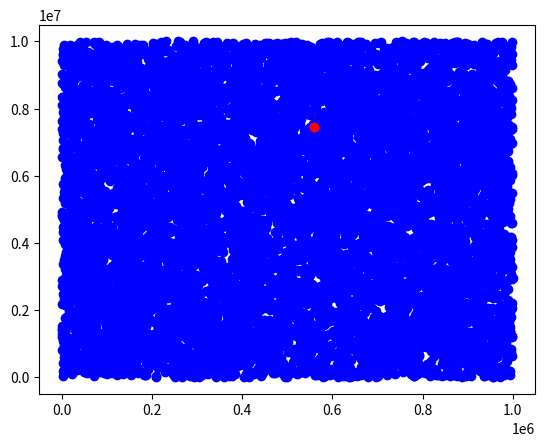

This chart was generated by the following Python code:
import random as rn
import matplotlib.pyplot as plt
import numpy as np

def random_points(n: int, min_x: int, min_y: int, max_x: int, max_y: int) -> list[tuple[int,int]]:
    
    def random_tuple(min_x: int, min_y: int, max_x: int, max_y: int) -> tuple[int,int]:
        return (rn.randint(min_x, max_x), rn.randint(min_y, max_y))
    
    return [random_tuple(min_x, min_y, max_x, max_y) for _ in range(n)]

def dist(point1: tuple[int, int], point2: tuple[int, int]) -> float:
    x_diff =  (point1[0] - point2[0])
    y_diff = (point1[1] - point2[1])
    return (x_diff * x_diff + y_diff * y_diff) ** (1/2)

def sort_points(points: list[tuple[int,int]]) -> list[tuple[int,int]]:
    return sorted(points, key = lambda x: (x[0], x[1]))

def closest_pair(sorted_points: list[tuple[int,int]]) -> list[tuple[int,int]]:
    if len(sorted_points) <= 2:
        return sorted_points
    
    mid = len(sorted_points) // 2 
    # plt.axvline(x=sorted_points[mid][0], color = 'red', linestyle = '-', linewidth = 2)
    min_pair_left = closest_pair(sorted_points[mid:])
    min_pair_right = closest_pair(sorted_points[:mid])
    left_min_dist = float('inf') if len(min_pair_left) < 2 else dist(min_pair_left[0], min_pair_left[1])  
    right_min_dist = float('inf') if len(min_pair_right) < 2 else dist(min_pair_right[0], min_pair_right[1])  
    min_dist = min(left_min_dist, right_min_dist)
    min_pair = min_pair_left if min_dist == left_min_dist else min_pair_right
    x_min = sorted_points[mid][0] - min_dist
    x_max = sorted_points[mid][0] + min_dist
    left_points = []
    right_points = []
    
    for point in sorted_points[mid:]:
        if(point[0] > x_max): break
        left_points.append(point)
    
    for point in sorted_points[mid - 1::-1]:
        if(point[0] < x_min): break
        right_points.append(point)
    
    
    for left_point in left_points:
        for right_point in right_points:
            if(dist(left_point, right_point) < min_dist):
                min_dist = dist(left_point, right_point)
                min_pair = (left_point, right_point)
    
    return min_pair
            
    
        
 
points = random_points(10000, 0, 0, 1000000, 10000000)
points = sort_points(points)
x = np.array([point[0] for point in points])
y = np.array([point[1] for point in points])
scatter = plt.scatter(x,y,color = 'blue')
min_pair = closest_pair(points)
plt.plot(min_pair[0][0], min_pair[0][1], 'ro')
plt.plot(min_pair[1][0], min_pair[1][1], 'ro')
# for i in range(len(points)):
#     plt.text(x[i], y[i], str((x[i], y[i])))
plt.show()


    